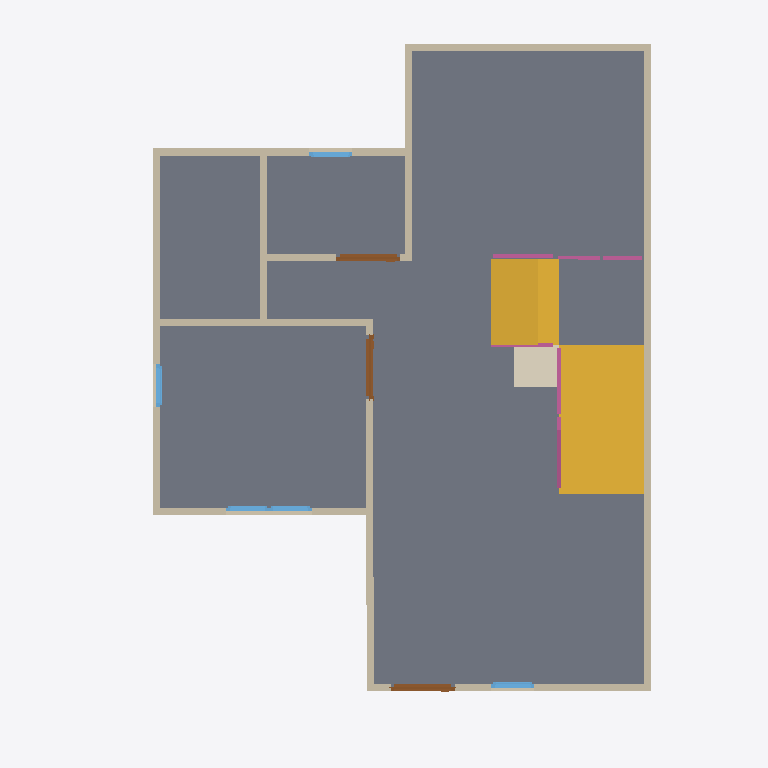
Plan cut of the same IFC building model at storey 'GF' (level 0.00 m, cut at 1.40 m), seen from above with north up, elements coloured by IFC class: 13 walls (beige), 5 windows (light blue), 4 railings (pink), 3 doors (brown), 2 slabs (grey), 2 stair flights (yellow), 1 covering (cream). Cut surfaces are drawn darker.
Extent 10.0 m × 10.0 m × 7.1 m (x, y, z). Storeys (3): GF at 0.00 m; 2F at 3.00 m; Roof at 6.00 m. Elements (62): 27 IfcWall, 12 IfcWindow, 8 IfcDoor, 8 IfcRailing, 3 IfcSlab, 2 IfcStairFlight, 1 IfcCovering, 1 IfcRoof.

HEADER;
FILE_DESCRIPTION(('ViewDefinition[DesignTransferView]'),'2;1');
FILE_NAME('s04-activity.ifc','2025-09-02T15:52:46+08:00',(''),(''),'IfcOpenShell 0.8.3-post1','Bonsai 0.8.3-post1','');
FILE_SCHEMA(('IFC4'));
ENDSEC;
DATA;
#1=IFCPROJECT('2do6JKlBn5rAql$SYuBX2p',$,'My Project',$,$,$,$,(#14,#26),#9);
#31=IFCSITE('18FFEFAJXAxgqD7A3oOWQV',$,'My Site',$,$,#54,$,$,$,$,$,$,$,$);
#37=IFCBUILDING('0SpcR7_P13X8$oXn3biEbB',$,'My Building',$,$,#60,$,$,$,$,$,$);
#43=IFCBUILDINGSTOREY('0e1tQeDzXBpRi9A2dMQoml',$,'2F',$,$,#6157,$,$,$,$);
#67=IFCBUILDINGSTOREY('3n7mFoHQXFw8eFMZLPnMm5',$,'GF',$,$,#83,$,$,$,$);
#6131=IFCBUILDINGSTOREY('3o4KTI4Cz3lAeelDrAx4MK',$,'Roof',$,$,#6152,$,$,$,$);
#1040=IFCSLAB('33P6g$BR13xu7CHU0dYTrV',$,'Slab',$,$,#1048,#1055,$,$);
#6686=IFCSTAIRFLIGHT('2enux$qenAIw0i5kaUM50M',$,'StairFlight',$,$,#7230,#6695,$,$,$,$,$,$);
#7203=IFCSLAB('0UT7LP6ov78gWxo0tDwNc$',$,'Slab',$,$,#8038,#7218,$,$);
#7231=IFCSTAIRFLIGHT('2N4M$AaST8Le2FFY_Q6hk$',$,'StairFlight',$,$,#8529,#7244,$,$,$,$,$,$);
#131=IFCWALL('1Z7CO_BFL4EOigibcG_9py',$,'Wall',$,$,#142,#137,$,$);
#231=IFCWALL('0nCIJMeOvDhgRYkhEGzYxG',$,'Wall',$,$,#506,#237,$,$);
#206=IFCWALL('3U2zeCjvP7ifkUeUPuGUxt',$,'Wall',$,$,#217,#212,$,$);
#6616=IFCCOVERING('3X$cqSKyr7DPntd8tV45$$',$,'Covering',$,$,#6624,#6631,$,$);
#156=IFCWALL('2Bd2bgOFDCcx$ea_STb1OR',$,'Wall',$,$,#415,#162,$,$);
#609=IFCWALL('0Iln20Shv5DQHF68OsIKuu',$,'Wall',$,$,#620,#615,$,$);
#91=IFCWALL('0oUq6lmw5FxwaG1eSqlNzO',$,'Wall',$,$,#104,#99,$,$);
#281=IFCWALL('1n8WXNIln23fxjDXMV1gax',$,'Wall',$,$,#570,#287,$,$);
#256=IFCWALL('2nU8RgM$H7wOvqjZze$Sdc',$,'Wall',$,$,#538,#262,$,$);
#687=IFCWALL('3xxSUJK7bF58ekAlFjJxOI',$,'Wall',$,$,#698,#693,$,$);
#584=IFCWALL('29$avxCRPF19D8FC2RU71p',$,'Wall',$,$,#595,#590,$,$);
#181=IFCWALL('3YlkGLuuXDD8SVa4EYFs2x',$,'Wall',$,$,#447,#187,$,$);
#956=IFCWALL('2GckjIQPDDkeiaimMCPqXq',$,'Wall',$,$,#1701,#962,$,$);
#7252=IFCRAILING('0Hw3oiM396hQfD8x9CvQDy',$,'Railing',$,'FRAMELESS_PANEL',#8343,#7261,$,.USERDEFINED.);
#931=IFCWALL('0JqFQsFRr0XPVtkcWfjBxj',$,'Wall',$,$,#1466,#937,$,$);
#1390=IFCDOOR('0iTWbQdev4RB6unOf5zD9l',$,'Door',$,$,#1438,#1398,$,2.0,0.899999976158142,$,$,$);
#1341=IFCDOOR('3we72zdIb3u8TkMCsrAYiH',$,'Door',$,$,#1389,#1349,$,2.0,0.899999976158142,$,$,$);
#1439=IFCDOOR('3Qq6n04rr5Y9Pw8Is5rfLZ',$,'Door',$,$,#1492,#1447,$,2.0,0.899999976158142,$,$,$);
#7645=IFCRAILING('0ac1j1Ivr6lw1wH$NyXEff',$,'Railing',$,'FRAMELESS_PANEL',#8524,#7654,$,.USERDEFINED.);
#1702=IFCWINDOW('1apEl5e859lgp$4jihky82',$,'Window',$,$,#1767,#1712,$,0.899999976158142,0.600000023841858,$,$,$);
#1937=IFCWINDOW('3nyibxFxf76920IcLDZp3t',$,'Window',$,$,#2002,#1947,$,0.899999976158142,0.600000023841858,$,$,$);
#7509=IFCRAILING('37ZjHxFVH0qeT3_NbBGwt3',$,'Railing',$,'FRAMELESS_PANEL',#8519,#7522,$,.USERDEFINED.);
#2084=IFCWINDOW('0T0pyy4PL1NhGbVQAkiLNV',$,'Window',$,$,#2149,#2094,$,0.899999976158142,0.600000023841858,$,$,$);
#1820=IFCWINDOW('0vvlWdttb4AxP39GfKhJY$',$,'Window',$,$,#1855,#1829,$,$,$,$,$,$);
#1768=IFCWINDOW('1cT8tc_jX3nO1PuAUmQ4TL',$,'Window',$,$,#1819,#1778,$,$,$,$,$,$);
#7703=IFCRAILING('3V0vbHwt15gAFt4vc1JRG9',$,'Railing',$,'FRAMELESS_PANEL',#8514,#7716,$,.USERDEFINED.);
ENDSEC;